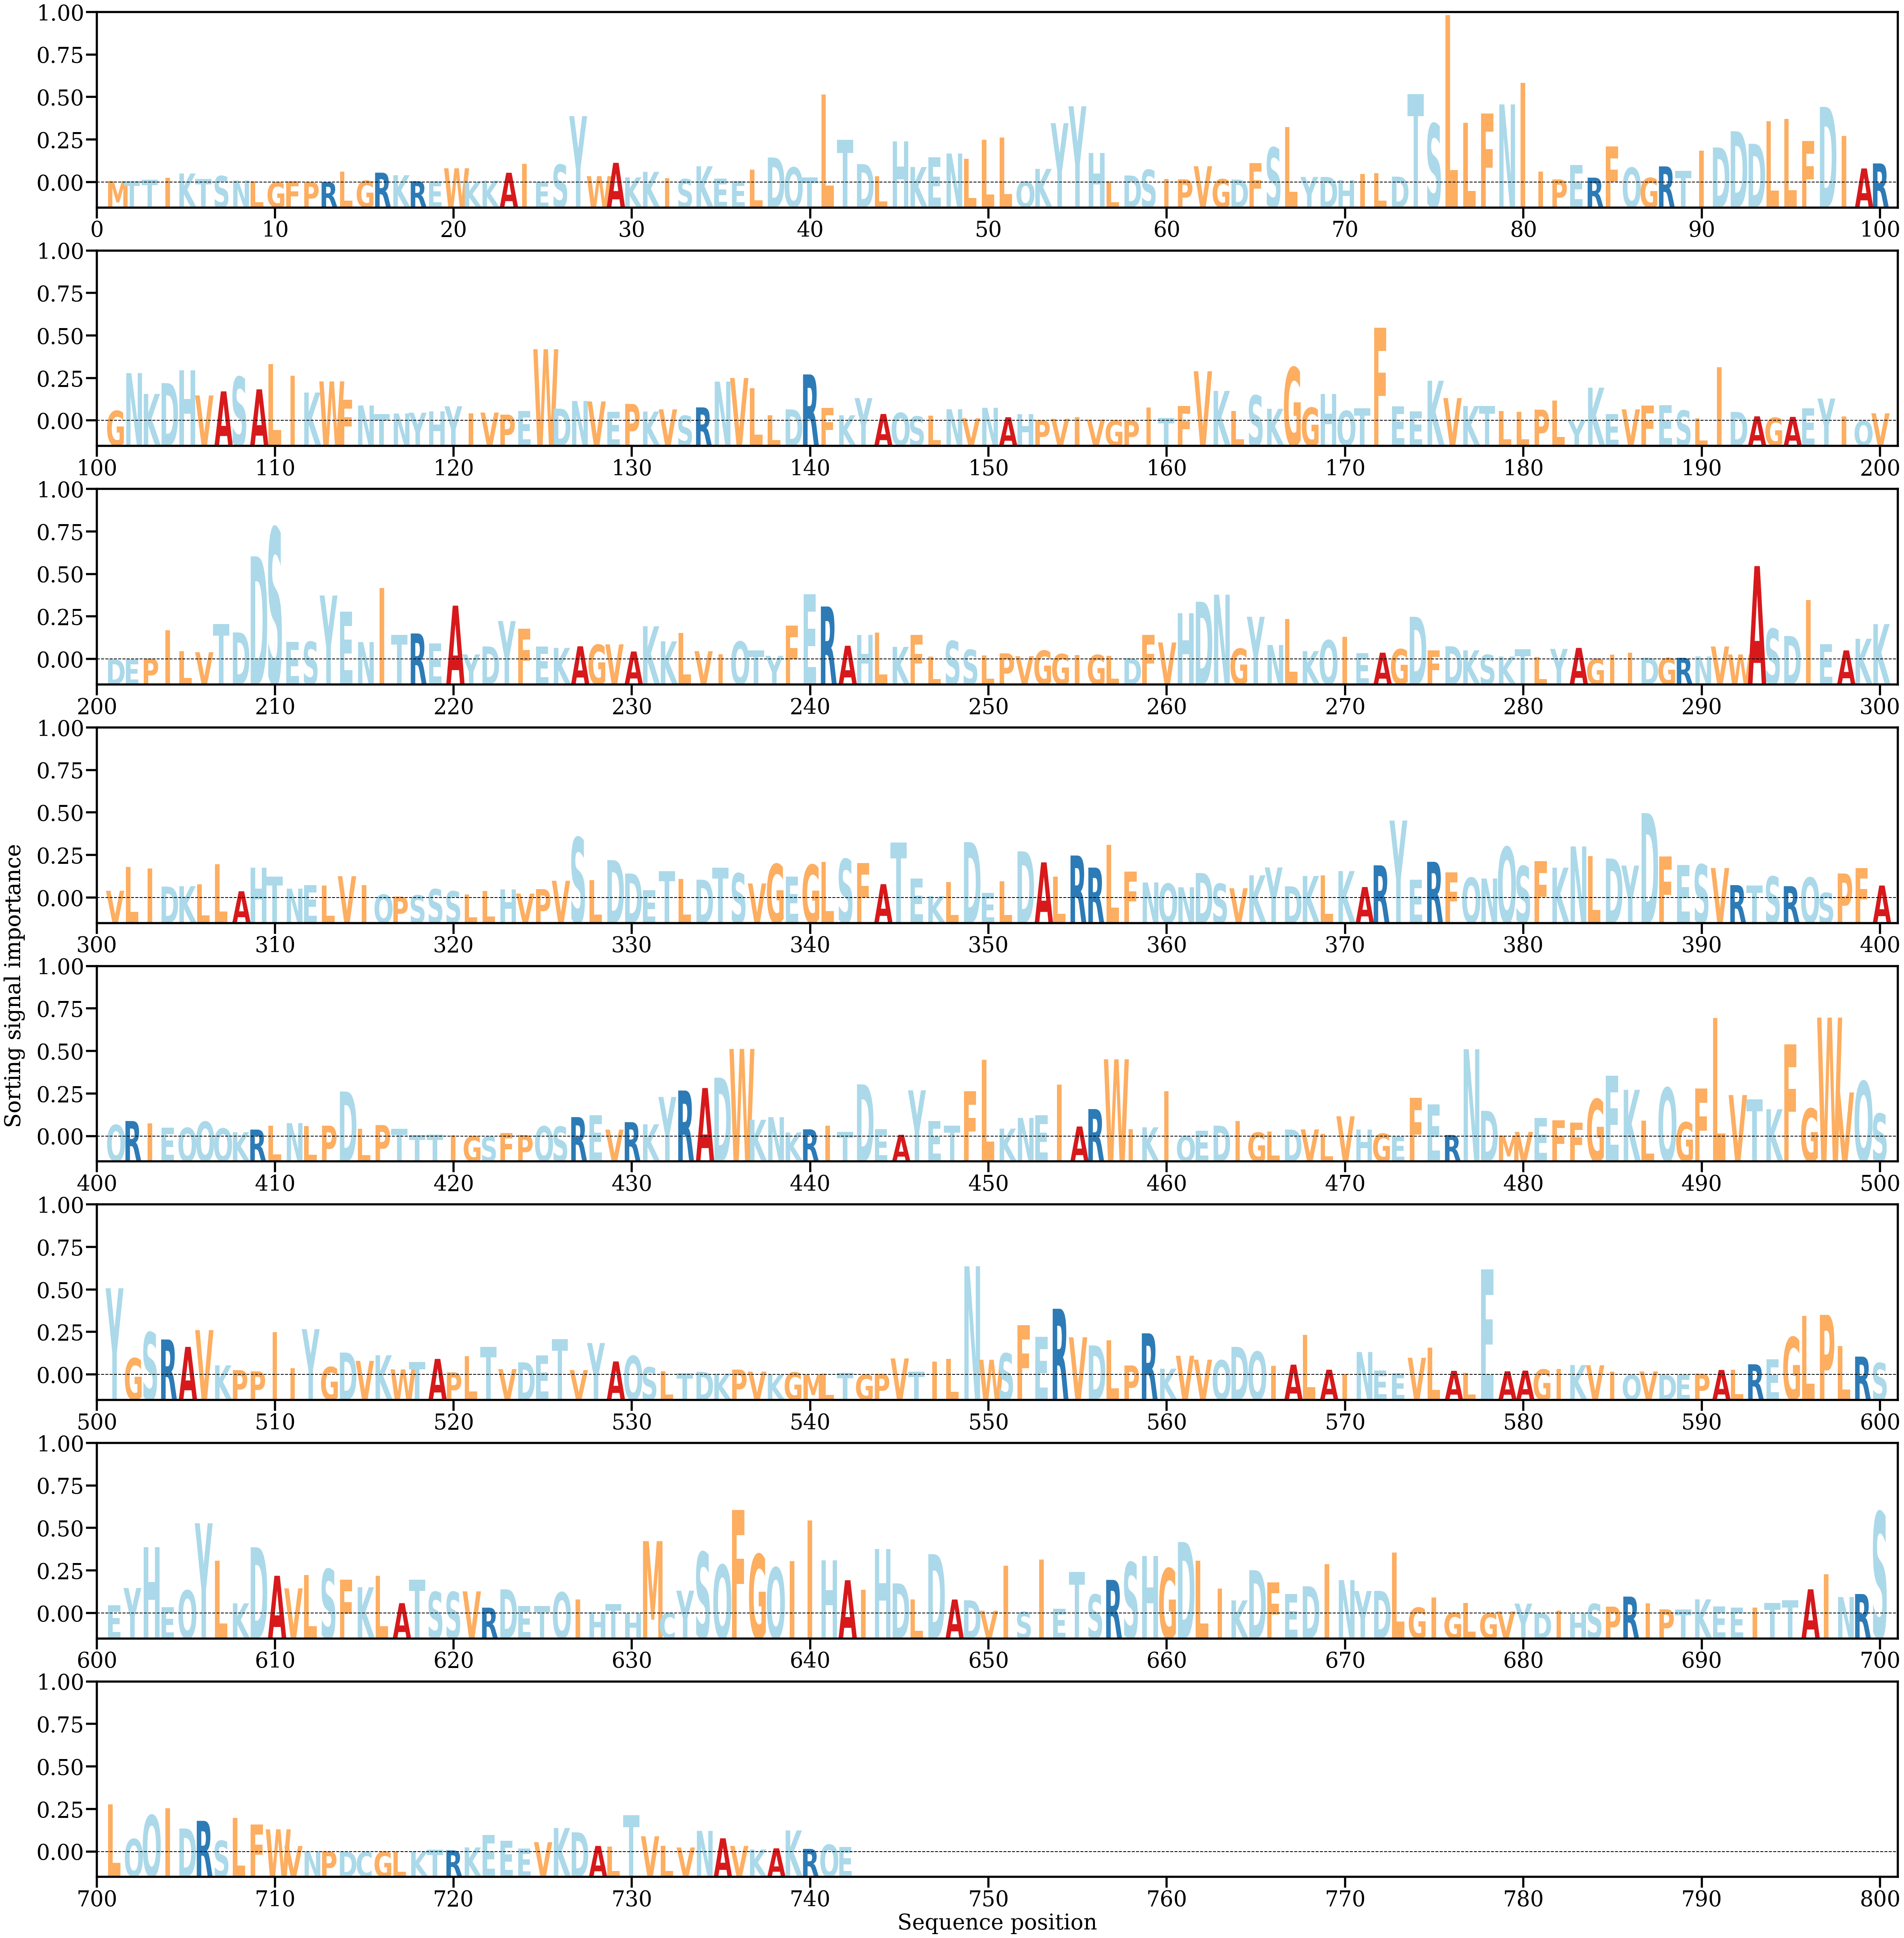

The table this chart was drawn from, first rows:
AA, Alpha
M, [8.618999e-05]
T, [9.683792e-05]
T, [0.00015835]
I, [0.00027837]
K, [0.00054929]
T, [0.00022283]
S, [0.00039742]
N, [0.00012063]
L, [6.4806205e-05]
G, [1.098699e-05]
F, [6.1271545e-05]
P, [2.6254147e-05]
R, [2.2073076e-05]
L, [0.00065682]
G, [0.00010544]
R, [0.0006006]
K, [0.00044533]
R, [7.664531e-05]
E, [6.7149915e-05]
W, [0.00087107]
K, [2.7997472e-05]
K, [0.00010806]
A, [0.00059521]
I, [0.00115166]
E, [5.8055994e-05]
S, [0.00109443]
Y, [0.00407539]
W, [0.00038619]
A, [0.00120496]
K, [0.00030901]
K, [0.00065241]
I, [0.00025592]
S, [0.00020985]
K, [0.00099469]
E, [0.0002372]
E, [0.0001059]
L, [0.00078292]
D, [0.00153168]
Q, [0.00092555]
T, [0.00031399]
L, [0.00539527]
T, [0.00260975]
D, [0.00112882]
L, [0.00037465]
H, [0.00253077]
K, [0.00094871]
E, [0.00154209]
N, [0.00177699]
L, [0.00144929]
L, [0.00261399]
L, [0.00275137]
Q, [6.594313e-05]
K, [0.00083378]
Y, [0.0036428]
Y, [0.00467935]
H, [0.00181305]
L, [8.039719e-05]
D, [0.00042722]
S, [0.00078089]
I, [0.00020169]
... 682 more rows
